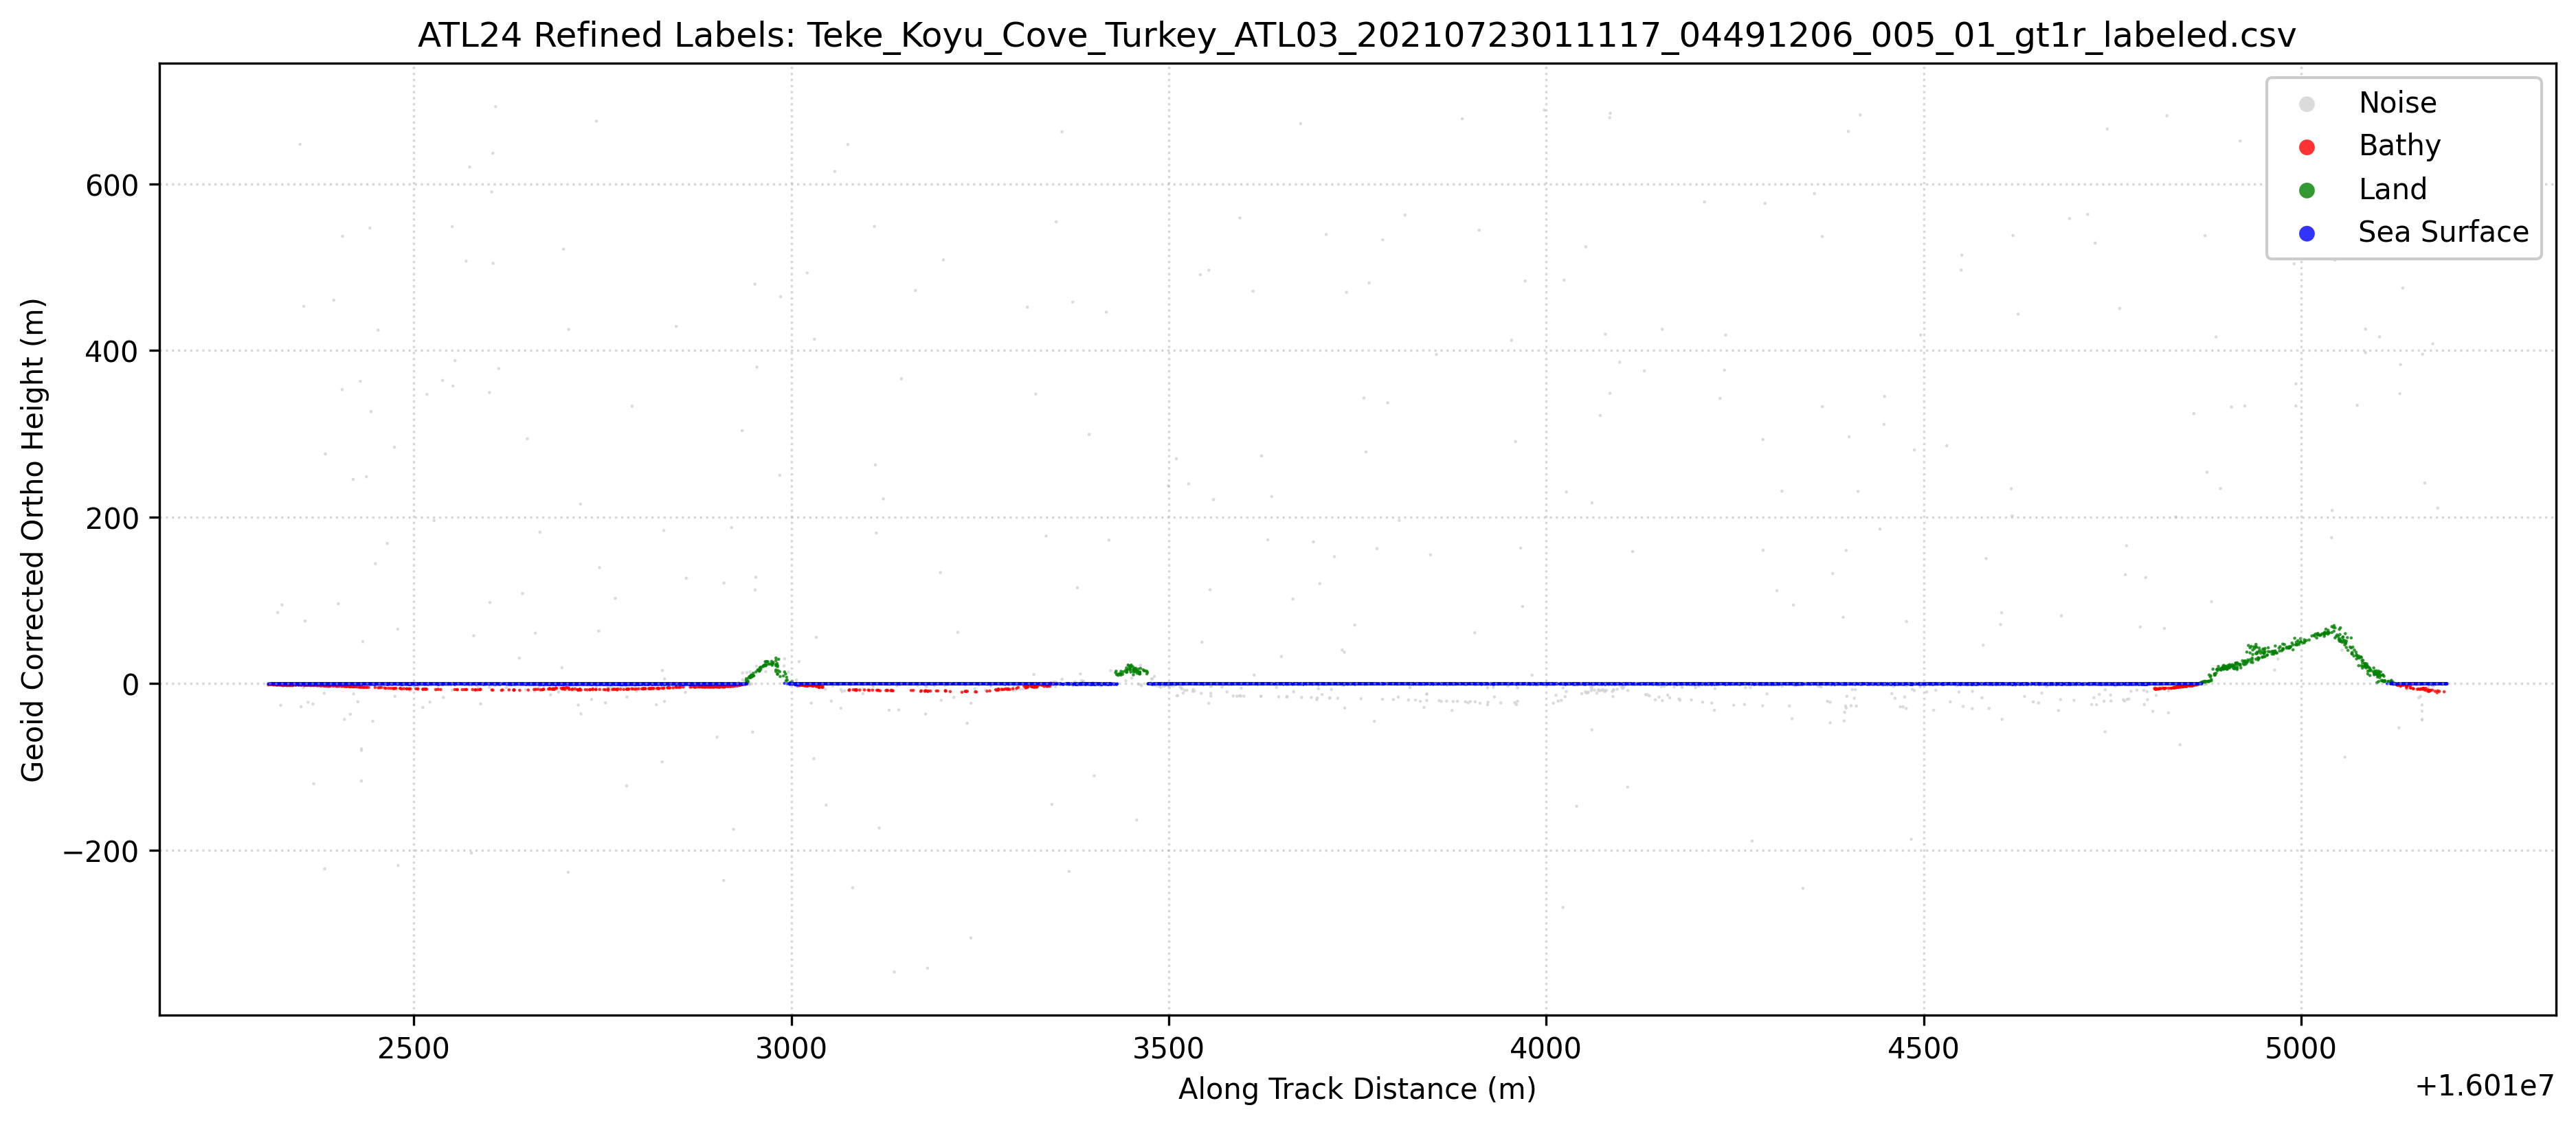

The table this chart was drawn from, first rows:
Ph_Index1, Ph_Index2, GPS_Seconds, Latitude, Longitude, Along_Track_Dist, WGS84_Ellipsoid_Height, labels, Geoid_Corrected_Ortho_Height
2447105, 2447105, 1311038257, 36.48, 30.52, 16012307, 21.81, 3, -1.439
2447106, 2447106, 1311038257, 36.48, 30.52, 16012307, 23.02, 1, -0.2251
2447107, 2447107, 1311038257, 36.48, 30.52, 16012307, 23.78, 0, 0.5353
2447108, 2447108, 1311038257, 36.48, 30.52, 16012309, 22.78, 1, -0.4671
2447109, 2447109, 1311038257, 36.48, 30.52, 16012309, 22.89, 1, -0.3556
2447110, 2447110, 1311038257, 36.48, 30.52, 16012309, 23.02, 1, -0.2338
2447111, 2447111, 1311038257, 36.48, 30.52, 16012309, 23.06, 1, -0.1857
2447112, 2447112, 1311038257, 36.48, 30.52, 16012310, 22.14, 3, -1.107
2447113, 2447113, 1311038257, 36.48, 30.52, 16012310, 22.62, 0, -0.6315
2447114, 2447114, 1311038257, 36.48, 30.52, 16012310, 23.04, 1, -0.2094
2447115, 2447115, 1311038257, 36.48, 30.52, 16012310, 23.09, 1, -0.1644
2447116, 2447116, 1311038257, 36.48, 30.52, 16012312, 23.15, 1, -0.0974
2447117, 2447117, 1311038257, 36.48, 30.52, 16012312, 22.61, 0, -0.638
2447118, 2447118, 1311038257, 36.48, 30.52, 16012312, 23.82, 0, 0.5677
2447119, 2447119, 1311038257, 36.48, 30.52, 16012312, 22.57, 0, -0.679
2447120, 2447120, 1311038257, 36.48, 30.52, 16012312, 22.9, 1, -0.347
2447121, 2447121, 1311038257, 36.48, 30.52, 16012312, 22.97, 1, -0.2778
2447122, 2447122, 1311038257, 36.48, 30.52, 16012312, 23.02, 1, -0.2287
2447123, 2447123, 1311038257, 36.48, 30.52, 16012312, 23.07, 1, -0.1837
2447124, 2447124, 1311038257, 36.48, 30.52, 16012312, 22.94, 1, -0.3087
2447125, 2447125, 1311038257, 36.48, 30.52, 16012313, 22.13, 3, -1.123
2447126, 2447126, 1311038257, 36.48, 30.52, 16012313, 23.11, 1, -0.1369
2447127, 2447127, 1311038257, 36.48, 30.52, 16012313, 22.72, 1, -0.5251
2447128, 2447128, 1311038257, 36.48, 30.52, 16012313, 23.09, 1, -0.161
2447129, 2447129, 1311038257, 36.48, 30.52, 16012313, 22.99, 1, -0.2581
2447130, 2447130, 1311038257, 36.48, 30.52, 16012314, 22.14, 3, -1.112
2447131, 2447131, 1311038257, 36.48, 30.52, 16012314, 23.1, 1, -0.145
2447132, 2447132, 1311038257, 36.48, 30.52, 16012314, 21.77, 3, -1.48
2447133, 2447133, 1311038257, 36.48, 30.52, 16012315, 23.02, 1, -0.2249
2447134, 2447134, 1311038257, 36.48, 30.52, 16012315, 23.02, 1, -0.2273
2447135, 2447135, 1311038257, 36.48, 30.52, 16012315, 23.05, 1, -0.2046
2447136, 2447136, 1311038257, 36.48, 30.52, 16012315, 23.05, 1, -0.1957
2447137, 2447137, 1311038257, 36.48, 30.52, 16012315, 22.84, 1, -0.4108
2447138, 2447138, 1311038257, 36.48, 30.52, 16012316, 23.14, 1, -0.1062
2447139, 2447139, 1311038257, 36.48, 30.52, 16012316, 22.12, 3, -1.131
2447140, 2447140, 1311038257, 36.48, 30.52, 16012316, 23.03, 1, -0.2156
2447141, 2447141, 1311038257, 36.48, 30.52, 16012316, 23.03, 1, -0.2177
2447142, 2447142, 1311038257, 36.48, 30.52, 16012316, 23.09, 1, -0.1635
2447143, 2447143, 1311038257, 36.48, 30.52, 16012316, 23.01, 1, -0.2406
2447144, 2447144, 1311038257, 36.48, 30.52, 16012317, 23.12, 1, -0.1302
2447145, 2447145, 1311038257, 36.48, 30.52, 16012317, 22.99, 1, -0.2595
2447146, 2447146, 1311038257, 36.48, 30.52, 16012317, 22.93, 1, -0.3204
2447147, 2447147, 1311038257, 36.48, 30.52, 16012317, 22.04, 3, -1.209
2447148, 2447148, 1311038257, 36.48, 30.52, 16012318, 22.89, 1, -0.3556
2447149, 2447149, 1311038257, 36.48, 30.52, 16012318, 21.64, 3, -1.608
2447150, 2447150, 1311038257, 36.48, 30.52, 16012318, 22.92, 1, -0.3279
2447151, 2447151, 1311038257, 36.48, 30.52, 16012318, 22.04, 3, -1.211
2447152, 2447152, 1311038257, 36.48, 30.52, 16012318, 23.01, 1, -0.2429
2447153, 2447153, 1311038257, 36.48, 30.52, 16012318, 23.14, 1, -0.1134
2447154, 2447154, 1311038257, 36.48, 30.52, 16012318, 22.1, 3, -1.154
2447155, 2447155, 1311038257, 36.48, 30.52, 16012318, 22.9, 1, -0.35
2447156, 2447156, 1311038257, 36.48, 30.52, 16012318, 23.05, 1, -0.201
2447157, 2447157, 1311038257, 36.48, 30.52, 16012318, 23.03, 1, -0.2203
2447158, 2447158, 1311038257, 36.48, 30.52, 16012319, 23.03, 1, -0.2196
2447159, 2447159, 1311038257, 36.48, 30.52, 16012319, 22.9, 1, -0.3447
2447160, 2447160, 1311038257, 36.48, 30.52, 16012319, 21.99, 3, -1.26
2447161, 2447161, 1311038257, 36.48, 30.52, 16012319, 23.04, 1, -0.2071
2447162, 2447162, 1311038257, 36.48, 30.52, 16012319, 23.04, 1, -0.2062
2447163, 2447163, 1311038257, 36.48, 30.52, 16012319, 22.94, 1, -0.3127
2447164, 2447164, 1311038257, 36.48, 30.52, 16012320, 108.8, 0, 85.51
... 12,210 more rows
